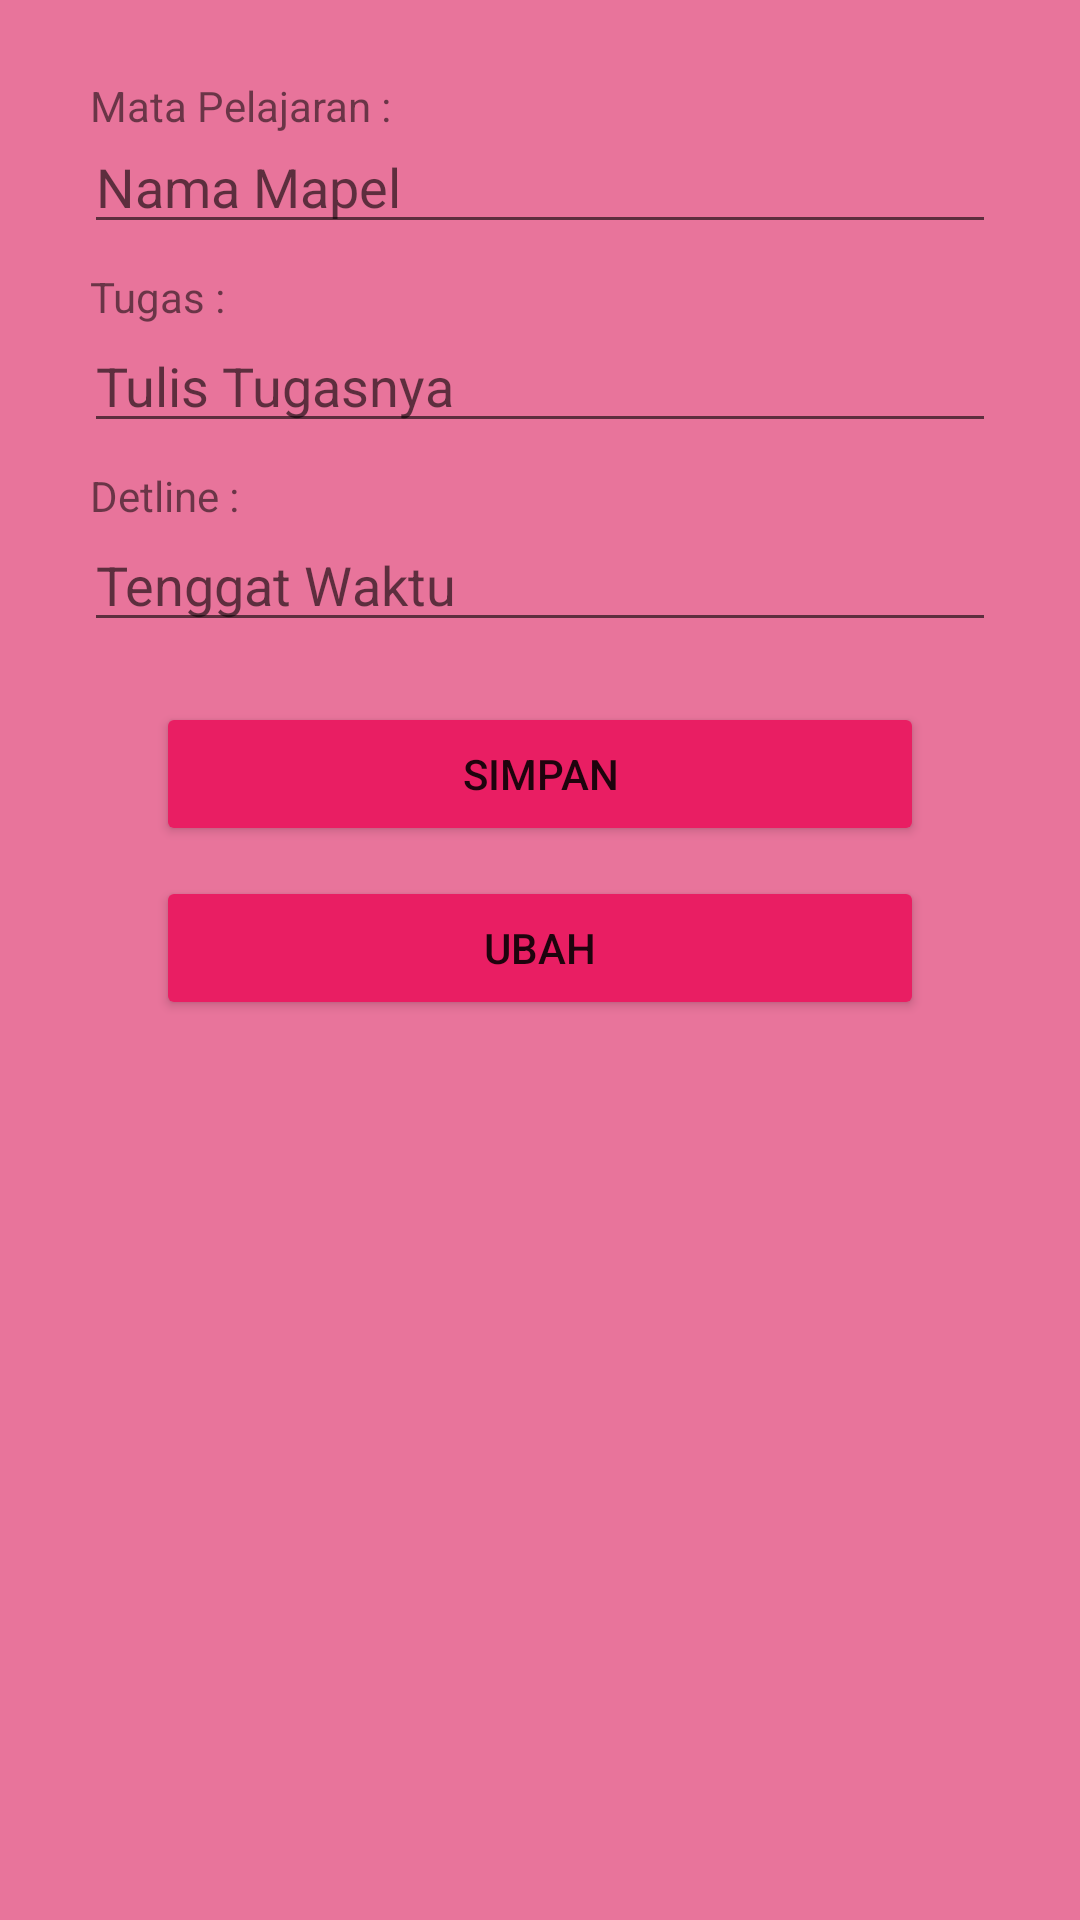

Produce the Android XML layout that renders to this screen, including the resource entries it uses.
<!-- AndroidManifest.xml: application theme Theme.ListTugas -->
<!-- res/layout/activity_edit.xml -->
<?xml version="1.0" encoding="utf-8"?>
<androidx.constraintlayout.widget.ConstraintLayout xmlns:android="http://schemas.android.com/apk/res/android"
    xmlns:app="http://schemas.android.com/apk/res-auto"
    xmlns:tools="http://schemas.android.com/tools"
    android:layout_width="match_parent"
    android:layout_height="match_parent"
    android:background="#E8749B"
    tools:context=".EditActivity"
    android:padding="20dp">

    <EditText
        android:id="@+id/edit_title"
        android:layout_width="0dp"
        android:layout_height="wrap_content"
        android:layout_marginStart="8dp"
        android:layout_marginLeft="8dp"
        android:layout_marginTop="20dp"
        android:layout_marginEnd="8dp"
        android:layout_marginRight="8dp"
        android:hint="Nama Mapel"
        app:layout_constraintEnd_toEndOf="parent"
        app:layout_constraintStart_toStartOf="parent"
        app:layout_constraintTop_toTopOf="parent" />

    <EditText
        android:id="@+id/edit_note"
        android:layout_width="0dp"
        android:layout_height="wrap_content"
        android:layout_marginStart="8dp"
        android:layout_marginLeft="8dp"
        android:layout_marginTop="25dp"
        android:layout_marginEnd="8dp"
        android:layout_marginRight="8dp"
        android:gravity="top"
        android:hint="Tulis Tugasnya"
        app:layout_constraintEnd_toEndOf="parent"
        app:layout_constraintStart_toStartOf="parent"
        app:layout_constraintTop_toBottomOf="@+id/edit_title" />

    <EditText
        android:id="@+id/edit_time"
        android:layout_width="0dp"
        android:layout_height="wrap_content"
        android:layout_marginStart="8dp"
        android:layout_marginLeft="8dp"
        android:layout_marginTop="25dp"
        android:layout_marginEnd="8dp"
        android:layout_marginRight="8dp"
        android:gravity="top"
        android:hint="Tenggat Waktu"
        app:layout_constraintEnd_toEndOf="parent"
        app:layout_constraintStart_toStartOf="parent"
        app:layout_constraintTop_toBottomOf="@+id/edit_note" />

    <Button
        android:id="@+id/button_save"
        android:layout_width="0dp"
        android:layout_height="wrap_content"
        android:layout_marginStart="32dp"
        android:layout_marginLeft="32dp"
        android:layout_marginTop="20dp"
        android:layout_marginEnd="32dp"
        android:layout_marginRight="32dp"
        android:text="SIMPAN"
        app:backgroundTint="#E91E63"
        app:layout_constraintEnd_toEndOf="parent"
        app:layout_constraintStart_toStartOf="parent"
        app:layout_constraintTop_toBottomOf="@+id/edit_time" />

    <Button
        android:id="@+id/button_update"
        android:layout_width="0dp"
        android:layout_height="wrap_content"
        android:layout_marginStart="32dp"
        android:layout_marginLeft="32dp"
        android:layout_marginTop="10dp"
        android:layout_marginEnd="32dp"
        android:layout_marginRight="32dp"
        android:text="UBAH"
        app:backgroundTint="#E91E63"
        app:layout_constraintEnd_toEndOf="parent"
        app:layout_constraintStart_toStartOf="parent"
        app:layout_constraintTop_toBottomOf="@+id/button_save" />

    <TextView
        android:id="@+id/text_mapel"
        android:layout_width="wrap_content"
        android:layout_height="wrap_content"
        android:layout_marginStart="10dp"
        android:layout_marginLeft="10dp"
        android:layout_marginTop="10dp"
        android:autoText="false"
        android:text="Mata Pelajaran :"
        app:layout_constraintBottom_toTopOf="@+id/edit_title"
        app:layout_constraintStart_toStartOf="parent"
        app:layout_constraintTop_toTopOf="parent" />

    <TextView
        android:id="@+id/text_tugas"
        android:layout_width="wrap_content"
        android:layout_height="wrap_content"
        android:layout_marginStart="10dp"
        android:layout_marginLeft="10dp"
        android:layout_marginTop="10dp"
        android:text="Tugas :"
        app:layout_constraintBottom_toTopOf="@+id/edit_note"
        app:layout_constraintStart_toStartOf="parent"
        app:layout_constraintTop_toBottomOf="@+id/edit_title" />

    <TextView
        android:id="@+id/text_waktu"
        android:layout_width="wrap_content"
        android:layout_height="wrap_content"
        android:layout_marginStart="10dp"
        android:layout_marginLeft="10dp"
        android:layout_marginTop="10dp"
        android:text="Detline :"
        app:layout_constraintBottom_toTopOf="@+id/edit_time"
        app:layout_constraintStart_toStartOf="parent"
        app:layout_constraintTop_toBottomOf="@+id/edit_note" />


</androidx.constraintlayout.widget.ConstraintLayout>
<!-- resources referenced by this layout -->
<resources>
  <style name="Theme.ListTugas" parent="Theme.MaterialComponents.DayNight.DarkActionBar">
          
          <item name="colorPrimary">@color/purple_500</item>
          <item name="colorPrimaryVariant">@color/purple_700</item>
          <item name="colorOnPrimary">@color/white</item>
          
          <item name="colorSecondary">@color/teal_200</item>
          <item name="colorSecondaryVariant">@color/teal_700</item>
          <item name="colorOnSecondary">@color/black</item>
          
          <item name="android:statusBarColor" tools:targetApi="l">?attr/colorPrimaryVariant</item>
          
      </style>
  <color name="purple_500">#E91E63</color>
  <color name="purple_700">#E89DB6</color>
  <color name="white">#FFFFFFFF</color>
  <color name="teal_200">#E91E63</color>
  <color name="teal_700">#E91E63</color>
  <color name="black">#FFFFFFFF</color>
</resources>
